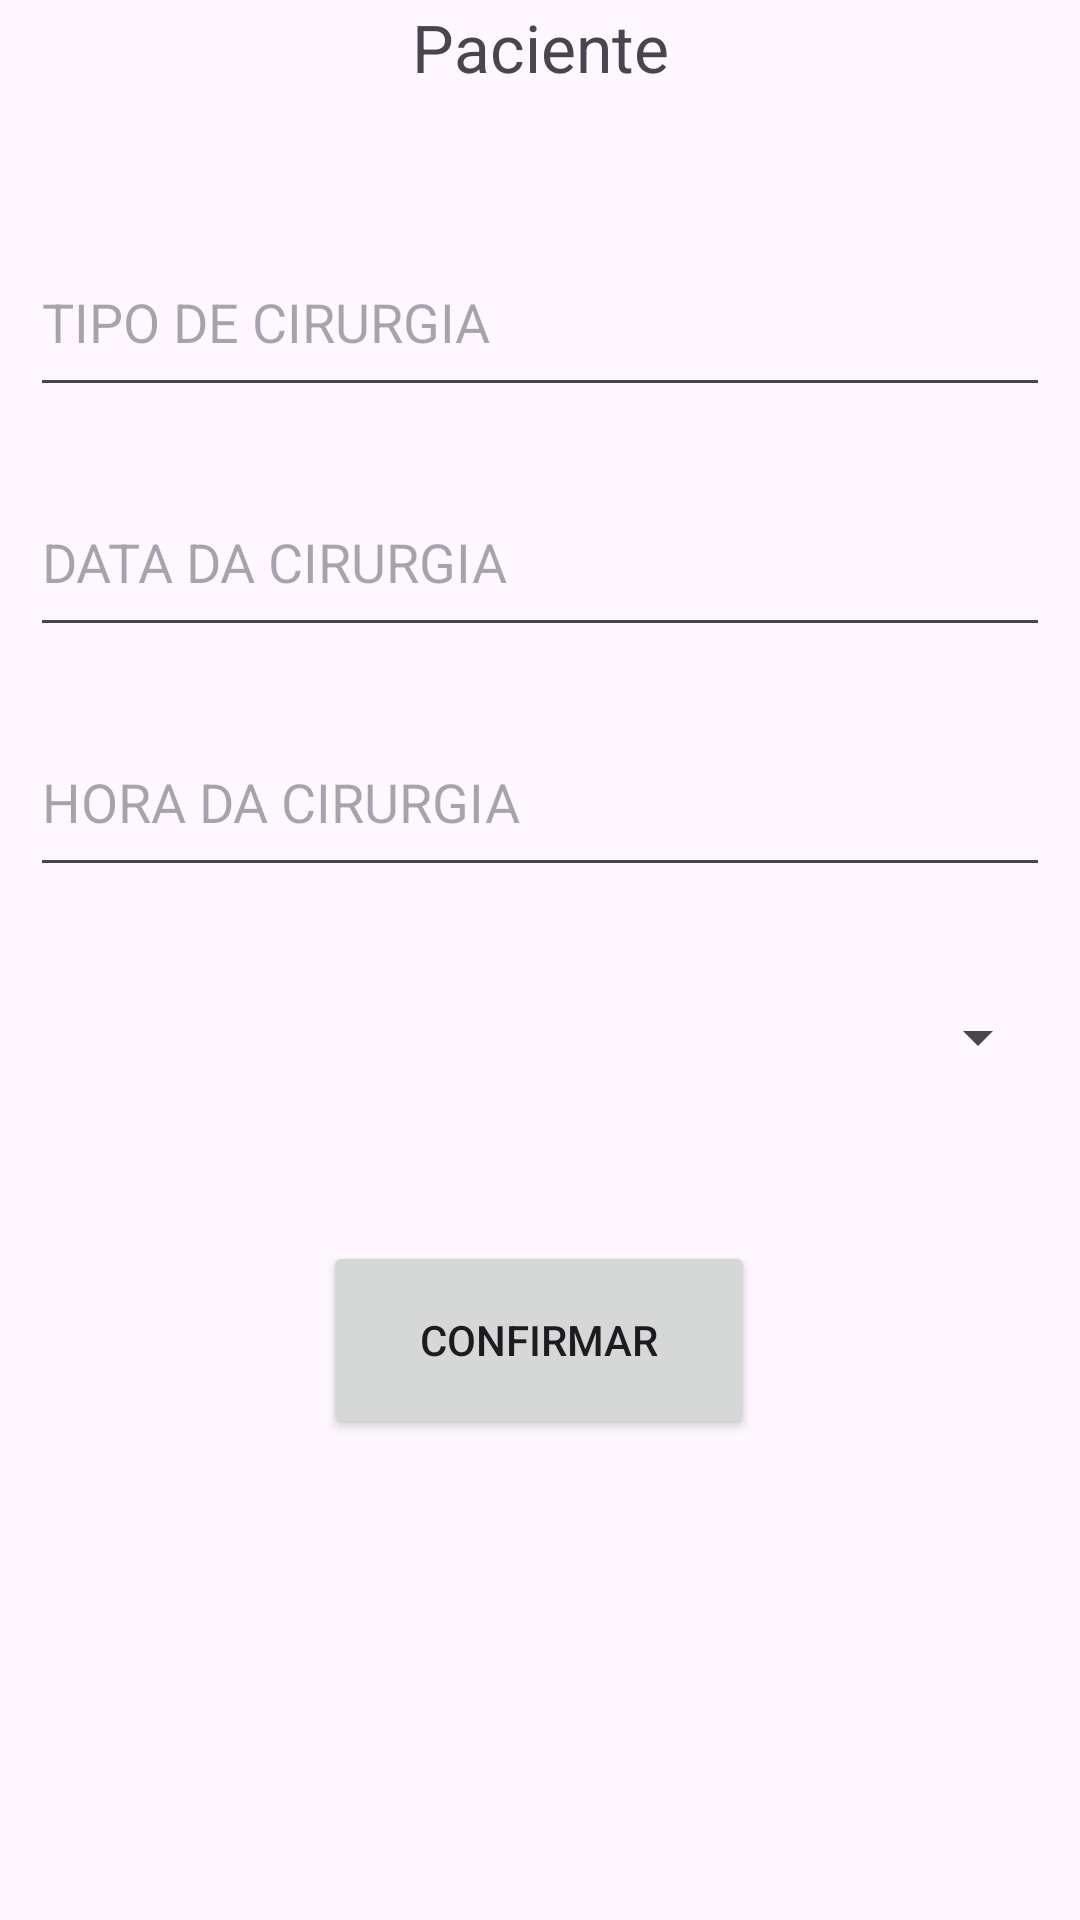

Write the Android layout XML for this screen, with the resource values it uses.
<!-- AndroidManifest.xml: application theme Theme.Consulta_Facil -->
<!-- res/layout/activity_marcar_cirurgia.xml -->
<?xml version="1.0" encoding="utf-8"?>
<androidx.constraintlayout.widget.ConstraintLayout xmlns:android="http://schemas.android.com/apk/res/android"
    xmlns:app="http://schemas.android.com/apk/res-auto"
    xmlns:tools="http://schemas.android.com/tools"
    android:layout_width="match_parent"
    android:layout_height="match_parent"
    tools:context=".MarcarCirurgia">

    <TextView
        android:id="@+id/textViewNameSurgery"
        android:layout_width="fill_parent"
        android:layout_height="60dp"
        android:layout_marginHorizontal="10dp"
        android:layout_marginTop="20dp"
        android:layout_marginBottom="20dp"
        android:gravity="center"
        android:textAlignment="center"
        android:textSize="22sp"
        android:text="Paciente"
        app:layout_constraintBottom_toTopOf="@+id/textInputTypeSurgery"
        app:layout_constraintEnd_toEndOf="parent"
        app:layout_constraintStart_toStartOf="parent"
        app:layout_constraintTop_toTopOf="parent" />

    <com.google.android.material.textfield.TextInputEditText
        android:id="@+id/textInputTypeSurgery"
        android:layout_width="fill_parent"
        android:layout_height="60dp"
        android:layout_marginHorizontal="10dp"
        android:layout_marginTop="10dp"
        android:layout_marginBottom="10dp"
        android:hint="TIPO DE CIRURGIA"
        app:layout_constraintBottom_toTopOf="@+id/textInputDateSurgery"
        app:layout_constraintEnd_toEndOf="parent"
        app:layout_constraintHorizontal_bias="0.444"
        app:layout_constraintStart_toStartOf="parent"
        app:layout_constraintTop_toBottomOf="@+id/textViewNameSurgery" />

    <com.google.android.material.textfield.TextInputEditText
        android:id="@+id/textInputDateSurgery"
        android:layout_width="fill_parent"
        android:layout_height="60dp"
        android:layout_marginHorizontal="10dp"
        android:layout_marginTop="10dp"
        android:layout_marginBottom="10dp"
        android:hint="DATA DA CIRURGIA"
        app:layout_constraintBottom_toTopOf="@+id/textInputHourSurgery"
        app:layout_constraintEnd_toEndOf="parent"
        app:layout_constraintHorizontal_bias="0.444"
        app:layout_constraintStart_toStartOf="parent"
        app:layout_constraintTop_toBottomOf="@+id/textInputTypeSurgery" />

    <com.google.android.material.textfield.TextInputEditText
        android:id="@+id/textInputHourSurgery"
        android:layout_width="fill_parent"
        android:layout_height="60dp"
        android:layout_marginHorizontal="10dp"
        android:layout_marginTop="10dp"
        android:layout_marginBottom="10dp"
        android:hint="HORA DA CIRURGIA"
        app:layout_constraintBottom_toTopOf="@+id/SpinnerHospitalSurgery"
        app:layout_constraintEnd_toEndOf="parent"
        app:layout_constraintHorizontal_bias="0.444"
        app:layout_constraintStart_toStartOf="parent"
        app:layout_constraintTop_toBottomOf="@+id/textInputDateSurgery" />

    <Spinner
        android:id="@+id/SpinnerHospitalSurgery"
        android:layout_width="fill_parent"
        android:layout_height="60dp"
        android:layout_marginHorizontal="10dp"
        android:layout_marginTop="10dp"
        android:layout_marginBottom="10dp"
        app:layout_constraintBottom_toTopOf="@+id/btAvancarSurgery"
        app:layout_constraintEnd_toEndOf="parent"
        app:layout_constraintStart_toStartOf="parent"
        app:layout_constraintTop_toBottomOf="@+id/textInputHourSurgery" />


    <Button
        android:id="@+id/btAvancarSurgery"
        android:layout_width="144dp"
        android:layout_height="66dp"
        android:layout_marginTop="28dp"
        android:layout_marginBottom="195dp"
        android:text="Confirmar"
        app:layout_constraintBottom_toBottomOf="parent"
        app:layout_constraintEnd_toEndOf="parent"
        app:layout_constraintHorizontal_bias="0.498"
        app:layout_constraintStart_toStartOf="parent"
        app:layout_constraintTop_toBottomOf="@+id/SpinnerHospitalSurgery" />
</androidx.constraintlayout.widget.ConstraintLayout>
<!-- resources referenced by this layout -->
<resources>
  <style name="Theme.Consulta_Facil" parent="Base.Theme.Consulta_Facil" />
  <style name="Base.Theme.Consulta_Facil" parent="Theme.Material3.DayNight.NoActionBar">
          
          
      </style>
</resources>
